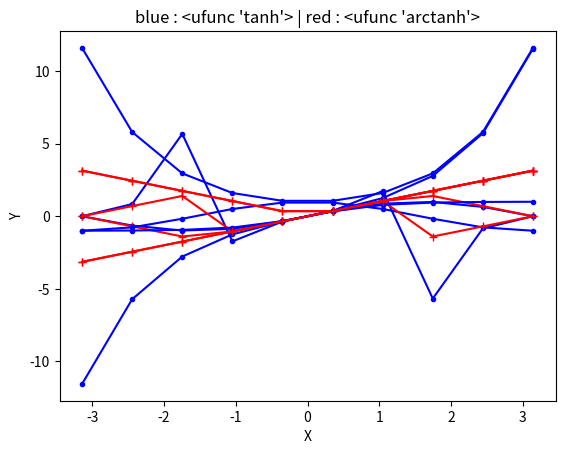

Here is the Python script that generated this plot: (Note: this script raises an exception after producing the figure.)
import numpy as np
import pandas as pd
import matplotlib.pyplot as plt


def fst():  # demonstrate statistical function
    weight = np.array([50.7, 52.5, 50, 58, 55.63, 73.25, 49.5, 45])  # construct a weight array

    print('Minimum and maximum weight of the students: {} {}'.format(np.amin(weight), np.amax(weight)))  # minimum and maximum
    print('Range of the weight of the students: ', np.ptp(weight))  # range of weight i.e. max weight-min weight
    print('Weight below which 70 % student fall: ', np.percentile(weight, 70))  # percentile
    print('Mean weight of the students: ', np.mean(weight))  # mean
    print('Median weight of the students: ', np.median(weight))  # median
    print('Standard deviation of weight of the students: ', np.std(weight))  # standard deviation
    print('Variance of weight of the students: ', np.var(weight))  # variance
    print('Average weight of the students: ', np.average(weight))  # average


def sec(f1, f2):
    in_array = np.linspace(-np.pi, np.pi, 10)
    out_array1 = f1(in_array)
    out_array2 = f2(out_array1)

    plt.plot(in_array, out_array1, color='blue', marker=".")  # blue for f1
    plt.plot(in_array, out_array2, color='red', marker='+')  # red for f2
    plt.title('blue : {} | red : {}'.format(f1, f2))
    plt.xlabel('X'), plt.ylabel('Y')
    plt.show()


def thrd():
    angles = np.array([0, 30, 45, 60, 90, 180])
    radians = np.deg2rad(angles)
    degs = np.rad2deg(radians)
    print('Degrees: ', degs)

    base, height = 4, 3
    hvalue = np.hypot(base, height)  # hypot function demonstration | sqrt(x ** 2 + y ** 2)
    print('hypotenuse of right triangle is: ', hvalue)

    leg1 = np.random.rand(3, 4)
    leg2 = np.ones((3, 4))
    result = np.hypot(leg1, leg2)
    print("Hypotenuse is as follows :", result)


def frth():
    in_array = [.5, 1.5, 2.5, 3.5, 4.5, 10.1]
    print('input array: ', in_array)
    print('rounded values: ', np.round_(in_array))
    print('flooring: ', np.floor(in_array))
    print('ceiling: ', np.ceil(in_array))

    in_array = [.53, 1.54, .71]
    print('input array: ', in_array)
    print('rounded values: ', np.round_(in_array))

    in_array = [.5538, 1.33354, .71445]
    print('input array: ', in_array)
    print('rounded values (up to 3): ', np.round_(in_array, decimals=3))


def fifth():
    arr = [1, 2, 3, 4, 5, 6, 7, 8]
    arr1 = [np.NAN, 2, 3, 4, np.NAN]
    arr2 = [-1, 2, 3, -4, -5]

    print('sqrt: ', np.sqrt(arr))
    print('cbrt: ', np.cbrt(arr))
    print('square: ', np.square(arr))
    print('log: ', np.log(arr))
    print('log2: ', np.log2(arr))
    print('log10: ', np.log10(arr))
    print('exp: ', np.exp(arr))
    print('exp2: ', np.exp2(arr))
    print('absolute: ', np.absolute(arr))
    print('max: ', np.max(arr))
    print('min: ', np.min(arr))
    print('nan_to_num: ', np.nan_to_num(arr1))
    print('negative: ', np.negative(arr2))
    print('clip: ', np.clip(arr, a_min=2, a_max=6))
    print('conj: ', np.conj(2 + 4j))
    print('isreal: ', np.isreal([1 + 1j, 0j]))


def sixth():
    in_arr1 = np.array([[2, -7, 5], [-6, 2, 0]])
    in_arr2 = np.array([[5, 8, -5], [3, 6, 9]])

    print('add : ', np.add(in_arr1, in_arr2))
    print('true_divide : ', np.true_divide(in_arr1, in_arr2))
    print('floor_divide : ', np.floor_divide(in_arr1, in_arr2))
    print('float_power : ', np.float_power(in_arr1, in_arr2))


def seventh():
    arr1 = [120, 24, 42, 10]
    arr2 = [2250, 12, 20, 50]
    print('gcd(arr1, arr2): ', np.gcd(arr1, arr2))
    print('gcd(arr1, 10): ', np.gcd(arr1, 10))
    print('mod(arr1, arr2): ', np.mod(arr1, arr2))
    print('remainder(arr1, arr2): ', np.remainder(arr1, arr2))

    data = [75, 69, 56, 46, 47, 79, 92, 97, 89, 88, 36, 96, 105, 32, 116, 101, 79, 93, 91, 112]
    datam = np.mean(data)
    dataa = np.absolute(data - datam)
    print('absolute mean deviation', np.mean(dataa))
    print('sum(data): ', np.sum(data))
    print('std(data): ', np.std(data))
    print('var(data): ', np.var(data))
    print('mean(data): ', np.mean(data))

    df = pd.DataFrame(data)  # Creating data frame of the given data
    print('absolute mean deviation', df.mad())  # mad() is absolute mean deviation function |


if __name__ == '__main__':
    fst()
    sec(np.sin, np.arcsin)
    sec(np.cos, np.arccos)
    sec(np.tan, np.arctan)
    sec(np.sinh, np.arcsinh)
    sec(np.cosh, np.arccosh)
    sec(np.tanh, np.arctanh)
    thrd()
    frth()
    fifth()
    sixth()
    seventh()

# https://www.geeksforgeeks.org/numpy-mathematical-function/
# https://www.geeksforgeeks.org/absolute-deviation-and-absolute-mean-deviation-using-numpy-python/